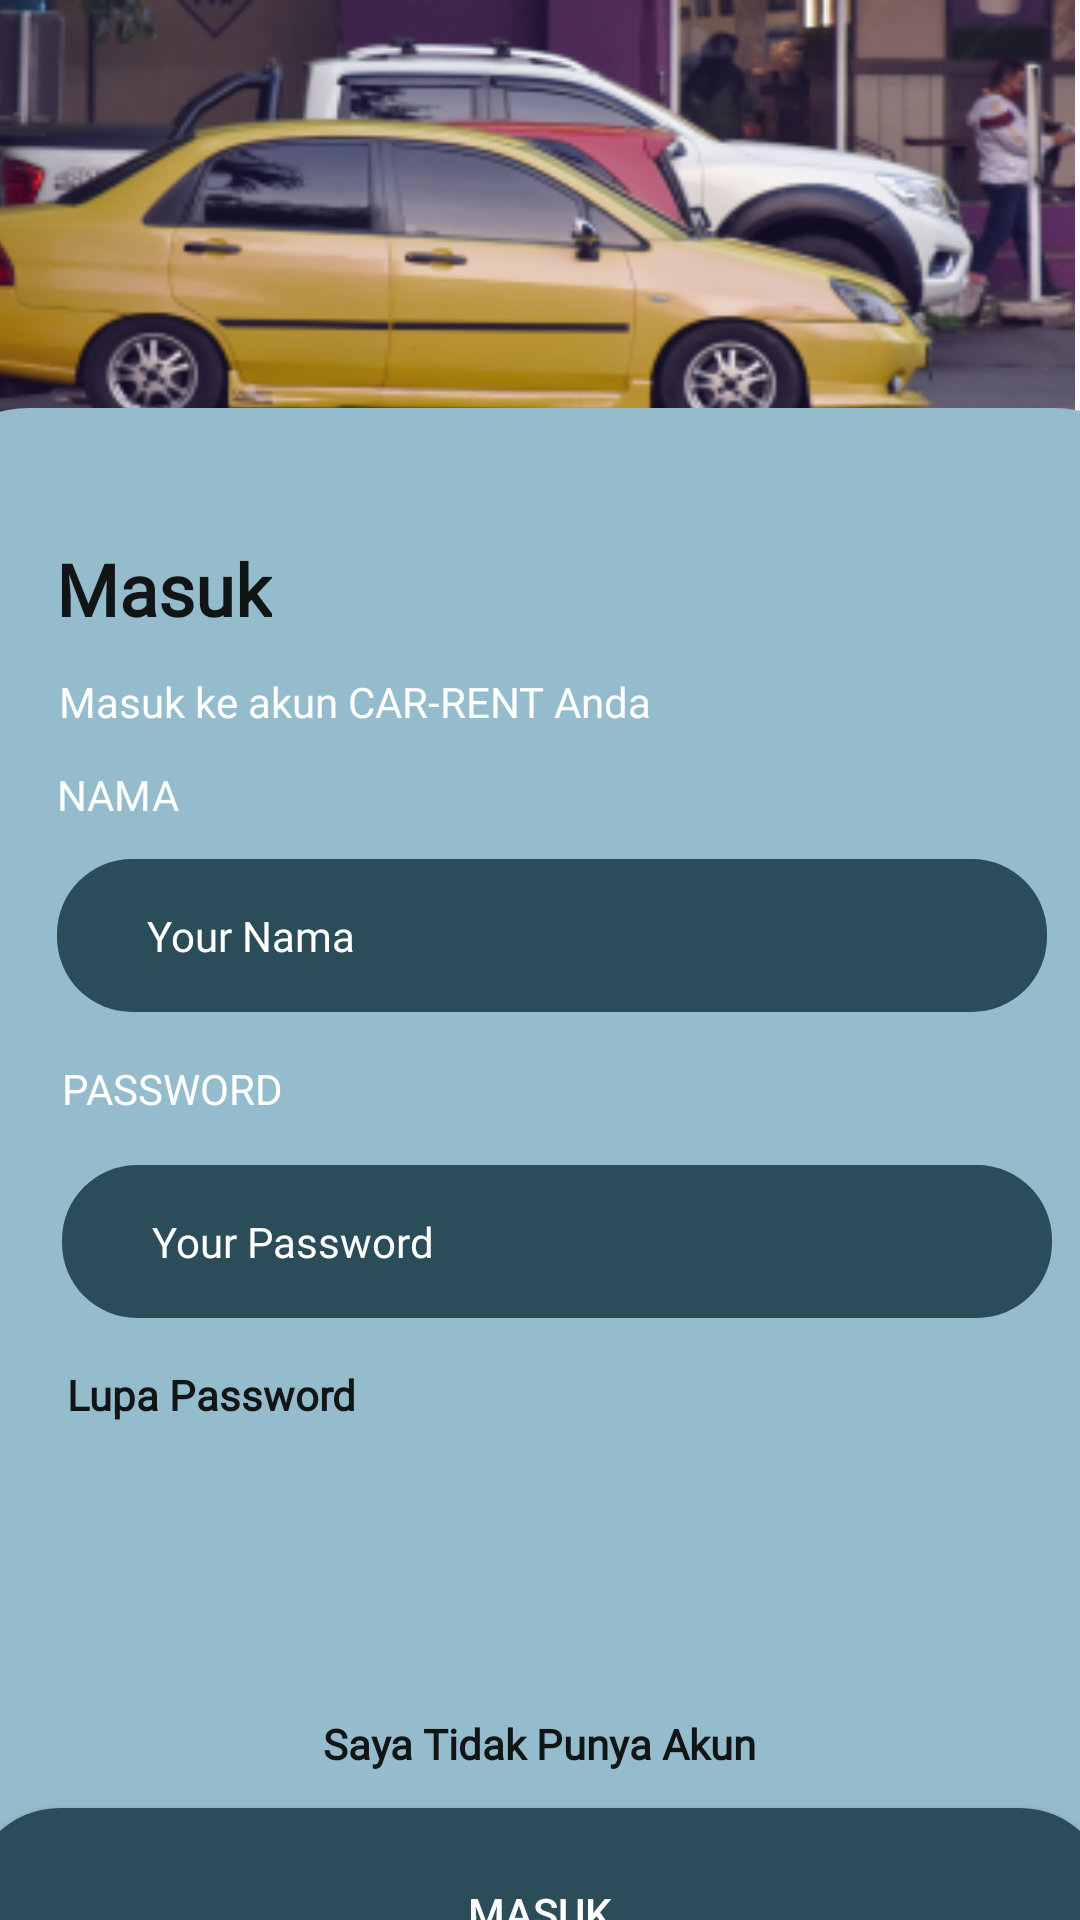

Produce the Android XML layout that renders to this screen, including the resource entries it uses.
<!-- AndroidManifest.xml: application theme Theme.TugasAkhir -->
<!-- res/layout/activity_login.xml -->
<?xml version="1.0" encoding="utf-8"?>
<androidx.constraintlayout.widget.ConstraintLayout xmlns:android="http://schemas.android.com/apk/res/android"
    xmlns:app="http://schemas.android.com/apk/res-auto"
    xmlns:tools="http://schemas.android.com/tools"
    android:layout_width="match_parent"
    android:layout_height="match_parent">

    <ImageView
        android:id="@+id/imageView5"
        android:layout_width="429dp"
        android:layout_height="170dp"
        app:layout_constraintBottom_toBottomOf="@+id/view"
        app:layout_constraintEnd_toEndOf="parent"
        app:layout_constraintHorizontal_bias="1.0"
        app:layout_constraintStart_toStartOf="parent"
        app:layout_constraintTop_toTopOf="parent"
        app:layout_constraintVertical_bias="0.0"
        app:srcCompat="@drawable/unsplash_3yikpabbgbk" />


    <View
        android:id="@+id/view"
        android:layout_width="421dp"
        android:layout_height="wrap_content"
        android:layout_marginTop="136dp"
        android:background="@drawable/backdrop"
        app:layout_constraintEnd_toEndOf="parent"
        app:layout_constraintStart_toStartOf="parent"
        app:layout_constraintTop_toTopOf="parent" />

    <TextView
        android:id="@+id/textView2"
        android:layout_width="wrap_content"
        android:layout_height="wrap_content"
        android:layout_marginTop="44dp"
        android:fontFamily="@font/montserrat"
        android:text="Masuk"
        android:textColor="#121515"
        android:textSize="24sp"
        android:textStyle="bold"
        app:layout_constraintEnd_toEndOf="parent"
        app:layout_constraintHorizontal_bias="0.065"
        app:layout_constraintStart_toStartOf="parent"
        app:layout_constraintTop_toTopOf="@+id/view" />

    <TextView
        android:id="@+id/textView3"
        android:layout_width="wrap_content"
        android:layout_height="wrap_content"
        android:layout_marginTop="12dp"
        android:fontFamily="@font/inter"
        android:text="Masuk ke akun CAR-RENT Anda"
        android:textColor="@color/white"
        android:textSize="14sp"
        app:layout_constraintEnd_toEndOf="parent"
        app:layout_constraintHorizontal_bias="0.12"
        app:layout_constraintStart_toStartOf="parent"
        app:layout_constraintTop_toBottomOf="@+id/textView2" />


    <EditText
        android:id="@+id/lgnEmail"
        android:layout_width="330dp"
        android:layout_height="51dp"
        android:layout_marginTop="12dp"
        android:layout_marginEnd="30dp"
        android:background="@drawable/edittext"
        android:fontFamily="@font/montserrat"
        android:hint="Your Nama"
        android:paddingHorizontal="30dp"
        android:paddingVertical="15dp"
        android:textAlignment="textStart"
        android:textColor="#FFFFFFFF"
        android:textColorHint="#FFFFFFFF"
        android:textSize="14sp"
        app:layout_constraintEnd_toEndOf="parent"
        app:layout_constraintHorizontal_bias="0.0"
        app:layout_constraintStart_toStartOf="@+id/textView6"
        app:layout_constraintTop_toBottomOf="@+id/textView6" />

    <TextView
        android:id="@+id/textView6"
        android:layout_width="wrap_content"
        android:layout_height="wrap_content"
        android:layout_marginTop="12dp"
        android:fontFamily="@font/inter"
        android:text="NAMA"
        android:textColor="@color/white"
        android:textSize="14sp"
        app:layout_constraintEnd_toEndOf="parent"
        app:layout_constraintHorizontal_bias="0.059"
        app:layout_constraintStart_toStartOf="parent"
        app:layout_constraintTop_toBottomOf="@+id/textView3" />

    <EditText
        android:id="@+id/lgnPass"
        android:layout_width="330dp"
        android:layout_height="51dp"
        android:layout_marginTop="16dp"
        android:layout_marginEnd="30dp"
        android:background="@drawable/edittext"
        android:fontFamily="@font/montserrat"
        android:hint="Your Password"
        android:paddingHorizontal="30dp"
        android:paddingVertical="15dp"
        android:password="true"
        android:textAlignment="textStart"
        android:textColor="#FFFFFFFF"
        android:textColorHint="#FFFFFFFF"
        android:textSize="14sp"
        app:layout_constraintEnd_toEndOf="parent"
        app:layout_constraintHorizontal_bias="0.0"
        app:layout_constraintStart_toStartOf="@+id/textView7"
        app:layout_constraintTop_toBottomOf="@+id/textView7" />

    <TextView
        android:id="@+id/textView7"
        android:layout_width="wrap_content"
        android:layout_height="wrap_content"
        android:layout_marginTop="16dp"
        android:fontFamily="@font/inter"
        android:text="PASSWORD"
        android:textColor="@color/white"
        android:textSize="14sp"
        app:layout_constraintEnd_toEndOf="parent"
        app:layout_constraintHorizontal_bias="0.072"
        app:layout_constraintStart_toStartOf="parent"
        app:layout_constraintTop_toBottomOf="@+id/lgnEmail" />

    <TextView
        android:id="@+id/btnRegister"
        android:layout_width="wrap_content"
        android:layout_height="wrap_content"
        android:layout_marginTop="170dp"
        android:fontFamily="@font/inter"
        android:text="Saya Tidak Punya Akun"
        android:textColor="#121515"
        android:textSize="14sp"
        android:textStyle="bold"
        app:layout_constraintBottom_toTopOf="@+id/btnLogin"
        app:layout_constraintEnd_toEndOf="parent"
        app:layout_constraintStart_toStartOf="parent"
        app:layout_constraintTop_toBottomOf="@+id/lgnPass" />

    <androidx.appcompat.widget.AppCompatButton
        android:id="@+id/btnLogin"
        android:layout_width="380dp"
        android:layout_height="70dp"
        android:layout_marginTop="12dp"
        android:layout_marginBottom="5dp"
        android:background="@drawable/buttondaftar"
        android:text="Masuk"
        android:textColor="@color/white"
        app:layout_constraintBottom_toBottomOf="parent"
        app:layout_constraintEnd_toEndOf="parent"
        app:layout_constraintHorizontal_bias="0.533"
        app:layout_constraintStart_toStartOf="parent"
        app:layout_constraintTop_toBottomOf="@+id/btnRegister"
        app:layout_constraintVertical_bias="1.0" />

    <TextView
        android:id="@+id/textView"
        android:layout_width="wrap_content"
        android:layout_height="wrap_content"
        android:layout_marginTop="16dp"
        android:fontFamily="@font/inter"
        android:text="Lupa Password"
        android:textColor="#121515"
        android:textSize="14sp"
        android:textStyle="bold"
        app:layout_constraintEnd_toEndOf="parent"
        app:layout_constraintHorizontal_bias="0.007"
        app:layout_constraintStart_toStartOf="@+id/lgnPass"
        app:layout_constraintTop_toBottomOf="@+id/lgnPass" />


</androidx.constraintlayout.widget.ConstraintLayout>
<!-- resources referenced by this layout -->
<resources>
  <color name="white">#FFFFFFFF</color>
  <!-- drawable backdrop (drawable) -->
  <?xml version="1.0" encoding="utf-8"?>
  <shape xmlns:android="http://schemas.android.com/apk/res/android">
      <solid android:color="#95BCCC"/>
      <corners android:radius="40dp"/>
      <padding
          android:bottom="1dp"
          android:left="1dp"
          android:right="1dp"
          android:top="1dp" />
  </shape>
  <!-- drawable buttondaftar (drawable) -->
  <?xml version="1.0" encoding="utf-8"?>
  <shape xmlns:android="http://schemas.android.com/apk/res/android">
      <solid android:color="#2B4C59"/>
      <corners android:radius="30dp"/>
      <padding
          android:bottom="1dp"
          android:left="1dp"
          android:right="1dp"
          android:top="1dp" />
  </shape>
  <!-- drawable edittext (drawable) -->
  <?xml version="1.0" encoding="utf-8"?>
  <shape xmlns:android="http://schemas.android.com/apk/res/android">
      <solid android:color="#2B4C59"/>
      <corners android:radius="25dp"/>
      <padding
          android:bottom="1dp"
          android:left="1dp"
          android:right="1dp"
          android:top="1dp" />
  </shape>
  <!-- drawable unsplash_3yikpabbgbk: png bitmap (drawable, 100672 bytes) -->
  <style name="Theme.TugasAkhir" parent="Base.Theme.TugasAkhir" />
  <style name="Base.Theme.TugasAkhir" parent="Theme.Material3.DayNight.NoActionBar">
          
          
          <item name="colorPrimary">#2B4C59</item>
          <item name="colorPrimaryVariant">@color/purple_700</item>
          <item name="colorOnPrimary">@color/white</item>
          
          <item name="colorSecondary">@color/teal_200</item>
          <item name="colorSecondaryVariant">@color/teal_700</item>
          <item name="colorOnSecondary">@color/black</item>
          
          <item name="android:statusBarColor">?attr/colorPrimaryVariant</item>
          <item name="android:windowAnimationStyle">@style/DialogAnimation</item>
      </style>
  <color name="black">#FF000000</color>
  <style name="DialogAnimation">
          <item name="android:windowEnterAnimation">@android:anim/fade_in</item>
          <item name="android:windowExitAnimation">@android:anim/fade_out</item>
      </style>
  <!-- not gathered from this repository: default colours our renderer supplied (Android Studio template values) -->
  <color name="purple_700">#FF3700B3</color>
  <color name="teal_200">#FF03DAC5</color>
  <color name="teal_700">#FF018786</color>
</resources>
